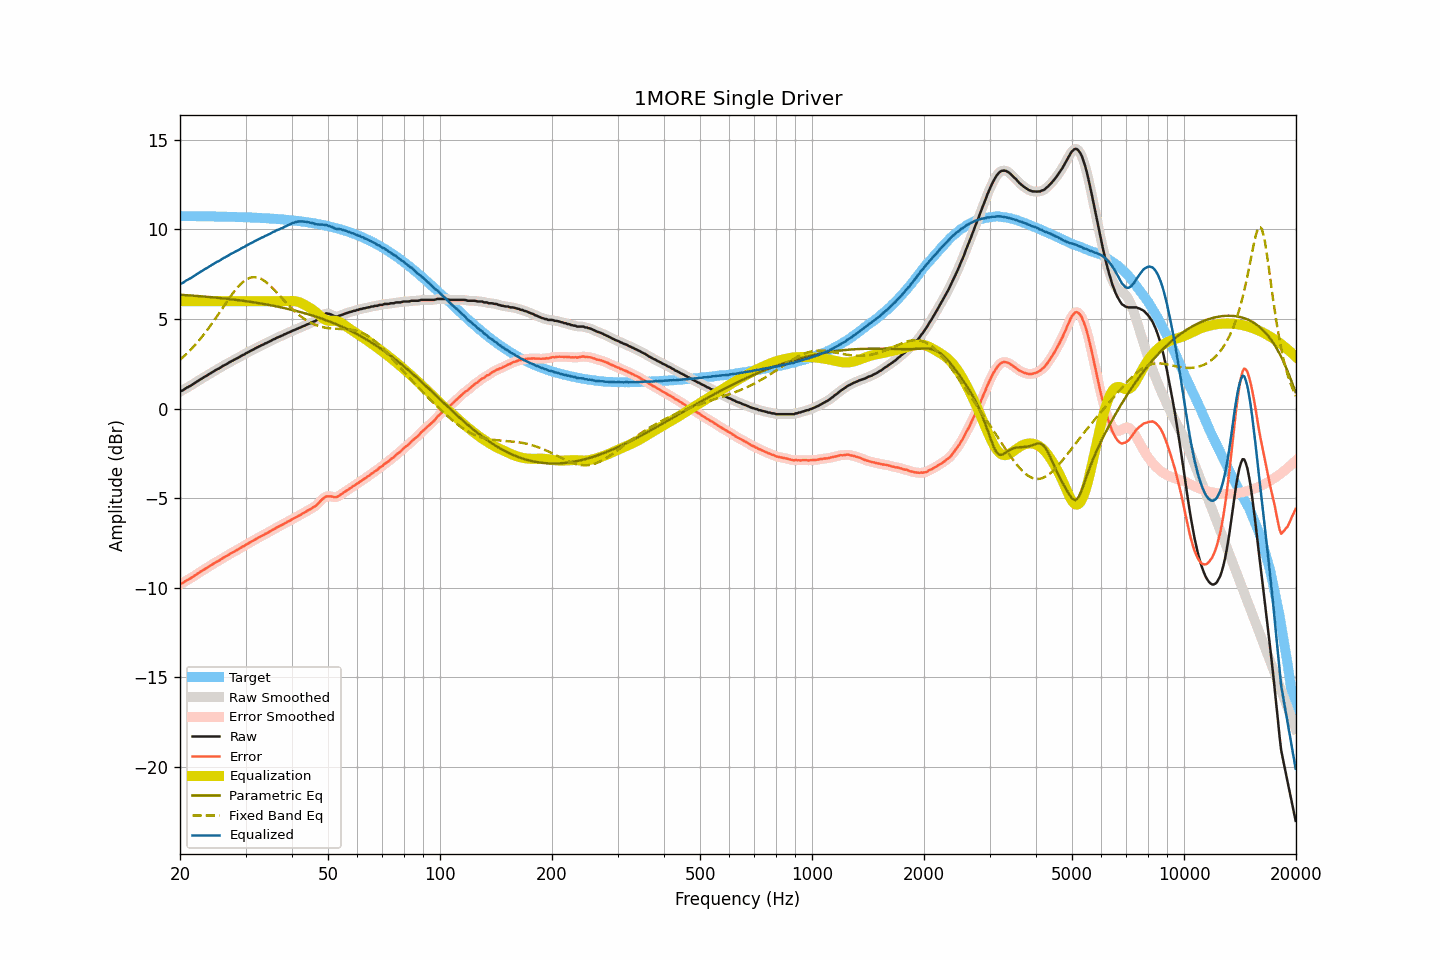

Source data for this figure (header and first rows):
frequency, raw, smoothed, error, error_smoothed, equalization, parametric_eq, fixed_band_eq, equalized_raw, equalized_smoothed, target
20.00, 0.96, 0.95, -9.79, -9.80, 6.00, 6.36, 2.73, 6.96, 6.95, 10.75
20.20, 0.99, 1.00, -9.76, -9.75, 6.00, 6.35, 2.81, 6.99, 7.00, 10.75
20.40, 1.03, 1.05, -9.72, -9.70, 6.00, 6.35, 2.89, 7.03, 7.05, 10.75
20.61, 1.10, 1.10, -9.65, -9.65, 6.00, 6.34, 2.97, 7.10, 7.10, 10.75
20.81, 1.16, 1.15, -9.58, -9.59, 6.00, 6.33, 3.05, 7.16, 7.15, 10.75
21.02, 1.20, 1.21, -9.54, -9.54, 6.00, 6.33, 3.14, 7.20, 7.21, 10.75
21.23, 1.25, 1.25, -9.49, -9.49, 6.00, 6.32, 3.23, 7.25, 7.25, 10.74
21.44, 1.30, 1.30, -9.44, -9.44, 6.00, 6.31, 3.33, 7.30, 7.30, 10.74
21.66, 1.36, 1.36, -9.38, -9.38, 6.00, 6.31, 3.42, 7.36, 7.36, 10.74
21.87, 1.42, 1.42, -9.32, -9.32, 6.00, 6.30, 3.52, 7.42, 7.42, 10.74
22.09, 1.48, 1.48, -9.26, -9.26, 6.00, 6.29, 3.62, 7.48, 7.48, 10.74
22.31, 1.53, 1.54, -9.21, -9.20, 6.00, 6.29, 3.72, 7.53, 7.54, 10.74
22.54, 1.59, 1.59, -9.15, -9.15, 6.00, 6.28, 3.83, 7.59, 7.59, 10.74
22.76, 1.65, 1.65, -9.08, -9.09, 6.00, 6.27, 3.94, 7.65, 7.65, 10.74
22.99, 1.70, 1.71, -9.03, -9.03, 6.00, 6.27, 4.05, 7.70, 7.71, 10.74
23.22, 1.76, 1.76, -8.97, -8.98, 6.00, 6.26, 4.16, 7.76, 7.76, 10.74
23.45, 1.81, 1.81, -8.92, -8.92, 6.00, 6.25, 4.28, 7.81, 7.81, 10.73
23.69, 1.86, 1.87, -8.87, -8.87, 6.00, 6.24, 4.40, 7.86, 7.87, 10.73
23.92, 1.92, 1.92, -8.81, -8.81, 6.00, 6.23, 4.52, 7.92, 7.92, 10.73
24.16, 1.97, 1.97, -8.76, -8.76, 6.00, 6.23, 4.64, 7.97, 7.97, 10.73
24.40, 2.03, 2.03, -8.70, -8.70, 6.00, 6.22, 4.77, 8.03, 8.03, 10.73
24.65, 2.08, 2.09, -8.64, -8.64, 6.00, 6.21, 4.90, 8.08, 8.09, 10.73
24.89, 2.14, 2.14, -8.58, -8.58, 6.00, 6.20, 5.02, 8.14, 8.14, 10.72
25.14, 2.19, 2.19, -8.53, -8.54, 6.00, 6.19, 5.16, 8.19, 8.19, 10.72
25.39, 2.23, 2.24, -8.49, -8.49, 6.00, 6.18, 5.29, 8.23, 8.24, 10.72
25.65, 2.28, 2.29, -8.44, -8.43, 6.00, 6.17, 5.42, 8.28, 8.29, 10.72
25.91, 2.34, 2.34, -8.38, -8.38, 6.00, 6.16, 5.55, 8.34, 8.34, 10.72
26.16, 2.40, 2.39, -8.31, -8.32, 6.00, 6.15, 5.69, 8.40, 8.39, 10.72
26.43, 2.44, 2.44, -8.27, -8.27, 6.00, 6.14, 5.82, 8.44, 8.44, 10.71
26.69, 2.49, 2.49, -8.22, -8.22, 6.00, 6.13, 5.95, 8.49, 8.49, 10.71
26.96, 2.54, 2.54, -8.17, -8.16, 6.00, 6.12, 6.08, 8.54, 8.54, 10.71
27.23, 2.60, 2.60, -8.11, -8.11, 6.00, 6.11, 6.21, 8.60, 8.60, 10.71
27.50, 2.65, 2.65, -8.05, -8.06, 6.00, 6.10, 6.34, 8.65, 8.65, 10.70
27.77, 2.69, 2.70, -8.01, -8.00, 6.00, 6.09, 6.46, 8.69, 8.70, 10.70
28.05, 2.74, 2.74, -7.96, -7.96, 6.00, 6.08, 6.57, 8.74, 8.74, 10.70
28.33, 2.79, 2.79, -7.90, -7.91, 6.00, 6.07, 6.68, 8.79, 8.79, 10.70
28.62, 2.83, 2.84, -7.86, -7.86, 6.00, 6.06, 6.79, 8.83, 8.84, 10.69
28.90, 2.88, 2.89, -7.81, -7.80, 6.00, 6.05, 6.88, 8.88, 8.89, 10.69
29.19, 2.94, 2.94, -7.75, -7.75, 6.00, 6.04, 6.98, 8.94, 8.94, 10.69
29.48, 2.99, 2.99, -7.69, -7.70, 6.00, 6.02, 7.06, 8.99, 8.99, 10.69
29.78, 3.02, 3.04, -7.66, -7.65, 6.00, 6.01, 7.13, 9.02, 9.04, 10.68
30.08, 3.09, 3.08, -7.59, -7.60, 6.00, 6.00, 7.19, 9.09, 9.08, 10.68
30.38, 3.13, 3.13, -7.54, -7.54, 6.00, 5.99, 7.25, 9.13, 9.13, 10.68
30.68, 3.18, 3.18, -7.49, -7.49, 6.00, 5.97, 7.28, 9.18, 9.18, 10.67
30.99, 3.23, 3.23, -7.44, -7.44, 6.00, 5.96, 7.32, 9.23, 9.23, 10.67
31.30, 3.27, 3.28, -7.39, -7.39, 6.00, 5.95, 7.33, 9.27, 9.28, 10.67
31.61, 3.32, 3.32, -7.34, -7.34, 6.00, 5.93, 7.34, 9.32, 9.32, 10.66
31.93, 3.37, 3.37, -7.29, -7.29, 6.00, 5.92, 7.34, 9.37, 9.37, 10.66
32.24, 3.41, 3.42, -7.24, -7.24, 6.00, 5.90, 7.32, 9.41, 9.42, 10.65
32.57, 3.46, 3.46, -7.19, -7.19, 6.00, 5.89, 7.29, 9.46, 9.46, 10.65
32.89, 3.50, 3.50, -7.14, -7.14, 6.00, 5.87, 7.26, 9.50, 9.50, 10.64
33.22, 3.55, 3.55, -7.09, -7.09, 6.00, 5.86, 7.21, 9.55, 9.55, 10.64
33.55, 3.58, 3.59, -7.05, -7.04, 6.00, 5.84, 7.16, 9.58, 9.59, 10.63
33.89, 3.64, 3.63, -6.99, -7.00, 6.00, 5.83, 7.10, 9.64, 9.63, 10.63
34.23, 3.67, 3.68, -6.95, -6.95, 6.00, 5.81, 7.03, 9.67, 9.68, 10.62
34.57, 3.72, 3.72, -6.90, -6.90, 6.00, 5.79, 6.95, 9.72, 9.72, 10.62
34.92, 3.76, 3.77, -6.85, -6.85, 6.00, 5.78, 6.87, 9.76, 9.77, 10.61
35.27, 3.81, 3.81, -6.80, -6.80, 6.00, 5.76, 6.78, 9.81, 9.81, 10.61
35.62, 3.86, 3.86, -6.74, -6.74, 6.00, 5.74, 6.69, 9.86, 9.86, 10.60
35.97, 3.89, 3.90, -6.70, -6.69, 6.00, 5.73, 6.60, 9.89, 9.90, 10.59
... 635 more rows
